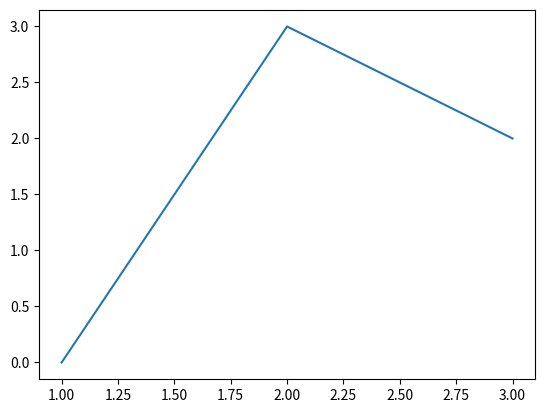

Recreate this plot in Python.
import matplotlib.pyplot as plt
x = [1,2,3]
y = [0,3,2]
plt.plot(x,y)
plt.show()

